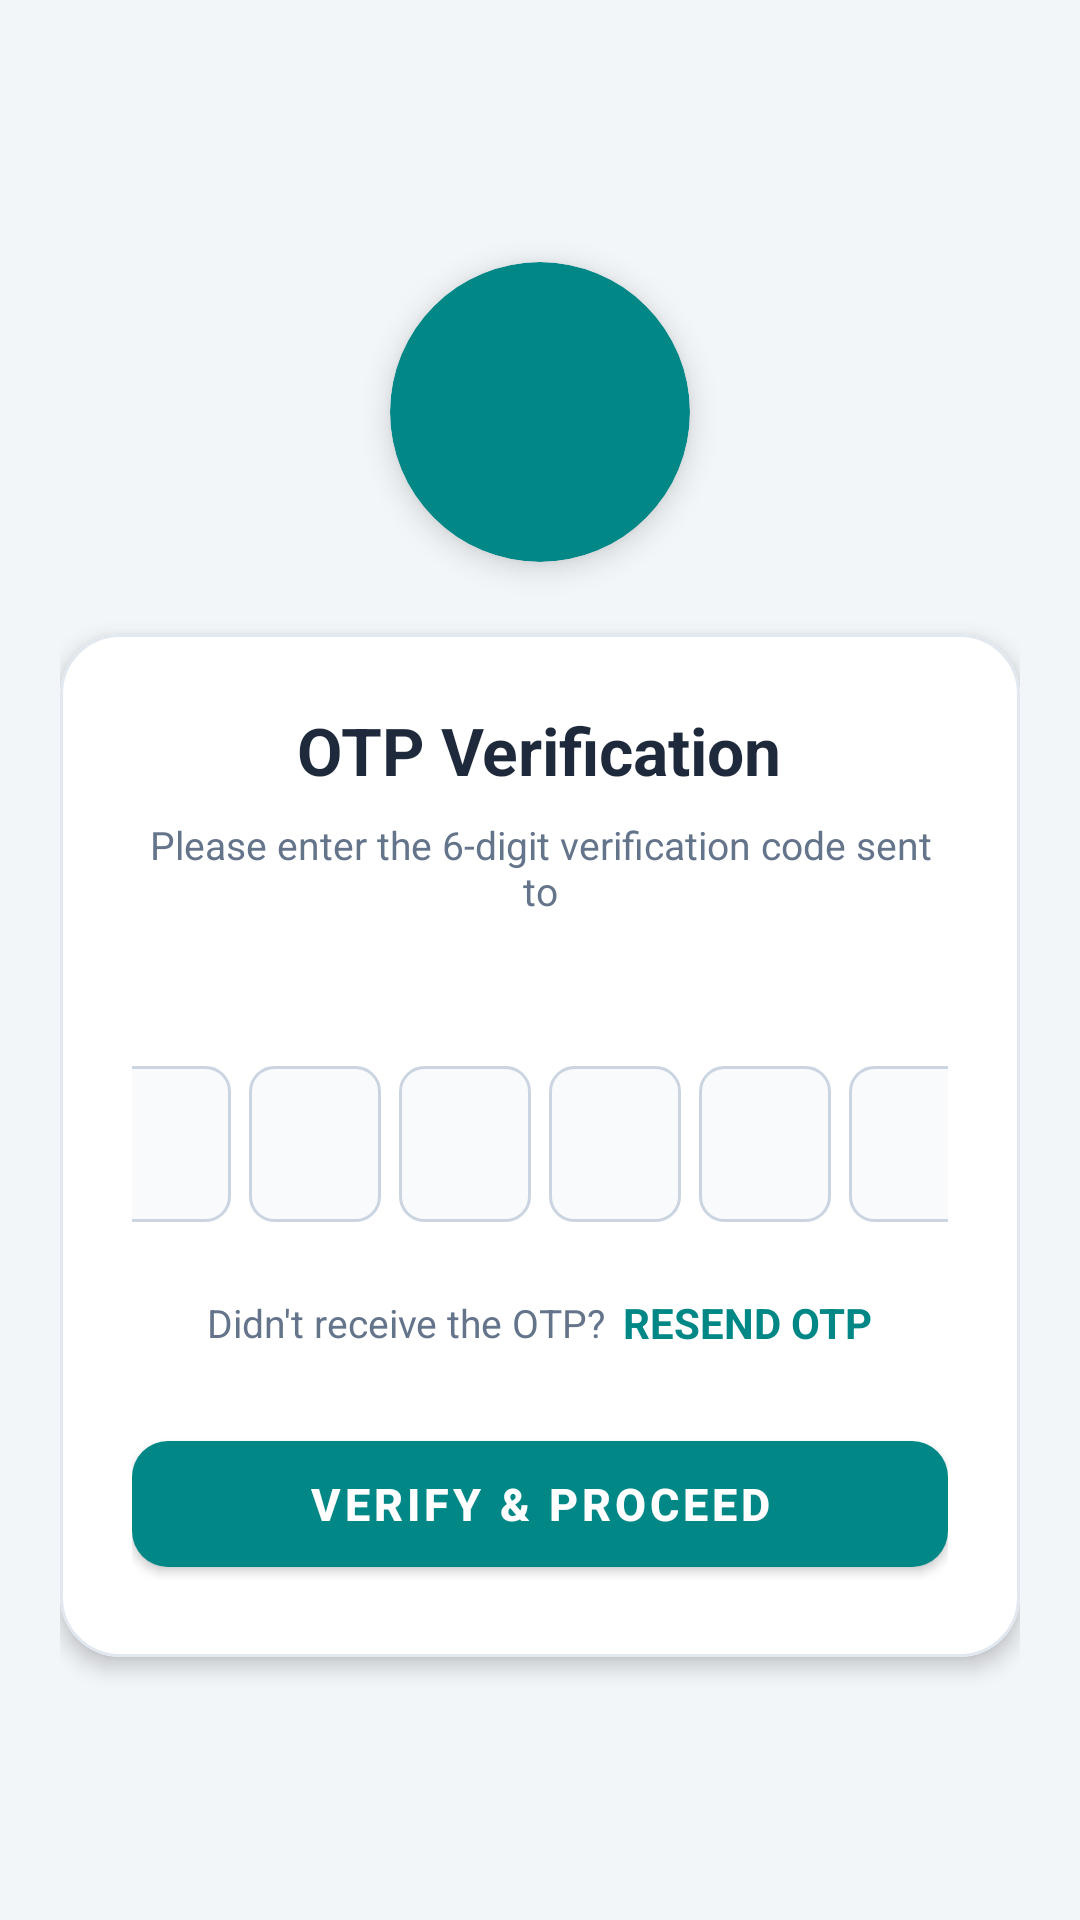

Reconstruct the res/layout file that produces this screen, plus the resources it refers to.
<!-- AndroidManifest.xml: application theme Theme.MilkRateCalculator -->
<!-- res/layout/activity_verify_otp.xml -->
<?xml version="1.0" encoding="utf-8"?>
<androidx.core.widget.NestedScrollView xmlns:android="http://schemas.android.com/apk/res/android"
    xmlns:app="http://schemas.android.com/apk/res-auto"
    xmlns:tools="http://schemas.android.com/tools"
    android:layout_width="match_parent"
    android:layout_height="match_parent"
    android:background="#F3F6F9"
    android:fillViewport="true"
    tools:context=".VerifyOtp">

    <LinearLayout
        android:layout_width="match_parent"
        android:layout_height="wrap_content"
        android:gravity="center"
        android:orientation="vertical"
        android:padding="20dp">

        
        <com.google.android.material.card.MaterialCardView
            android:layout_width="100dp"
            android:layout_height="100dp"
            android:layout_marginTop="24dp"
            android:layout_marginBottom="24dp"
            app:cardBackgroundColor="@color/teal_700"
            app:cardCornerRadius="50dp"
            app:cardElevation="6dp"
            app:strokeWidth="0dp">

            <ImageView
                android:id="@+id/imageView5"
                android:layout_width="60dp"
                android:layout_height="60dp"
                android:layout_gravity="center"
                android:contentDescription="@null"
                android:src="@drawable/imgcodeverification" />
        </com.google.android.material.card.MaterialCardView>

        
        <com.google.android.material.card.MaterialCardView
            android:layout_width="match_parent"
            android:layout_height="wrap_content"
            android:layout_marginBottom="24dp"
            app:cardBackgroundColor="@color/white"
            app:cardCornerRadius="20dp"
            app:cardElevation="4dp"
            app:strokeColor="#E2E8F0"
            app:strokeWidth="1dp">

            <LinearLayout
                android:layout_width="match_parent"
                android:layout_height="wrap_content"
                android:gravity="center_horizontal"
                android:orientation="vertical"
                android:padding="24dp">

                <TextView
                    android:id="@+id/textView5"
                    android:layout_width="wrap_content"
                    android:layout_height="wrap_content"
                    android:text="OTP Verification"
                    android:textColor="#1E293B"
                    android:textSize="22sp"
                    android:textStyle="bold"
                    tools:ignore="HardcodedText" />

                <TextView
                    android:layout_width="wrap_content"
                    android:layout_height="wrap_content"
                    android:layout_marginTop="8dp"
                    android:gravity="center"
                    android:text="Please enter the 6-digit verification code sent to"
                    android:textColor="#64748B"
                    android:textSize="13sp"
                    tools:ignore="HardcodedText" />

                <TextView
                    android:id="@+id/tvMobil"
                    android:layout_width="wrap_content"
                    android:layout_height="wrap_content"
                    android:layout_marginTop="4dp"
                    android:gravity="center"
                    android:textColor="@color/teal_700"
                    android:textSize="16sp"
                    android:textStyle="bold"
                    tools:text="+91 98765 43210" />

                
                <LinearLayout
                    android:layout_width="match_parent"
                    android:layout_height="wrap_content"
                    android:layout_marginTop="24dp"
                    android:layout_marginBottom="24dp"
                    android:gravity="center"
                    android:orientation="horizontal">

                    <EditText
                        android:id="@+id/otp1"
                        android:layout_width="44dp"
                        android:layout_height="52dp"
                        android:background="@drawable/batch_input_bg"
                        android:gravity="center"
                        android:imeOptions="actionNext"
                        android:importantForAutofill="no"
                        android:inputType="number"
                        android:maxLength="1"
                        android:textColor="#000000"
                        android:textSize="20sp"
                        android:textStyle="bold"
                        tools:ignore="LabelFor" />

                    <EditText
                        android:id="@+id/otp2"
                        android:layout_width="44dp"
                        android:layout_height="52dp"
                        android:layout_marginStart="6dp"
                        android:background="@drawable/batch_input_bg"
                        android:gravity="center"
                        android:imeOptions="actionNext"
                        android:importantForAutofill="no"
                        android:inputType="number"
                        android:maxLength="1"
                        android:textColor="#000000"
                        android:textSize="20sp"
                        android:textStyle="bold"
                        tools:ignore="LabelFor" />

                    <EditText
                        android:id="@+id/otp3"
                        android:layout_width="44dp"
                        android:layout_height="52dp"
                        android:layout_marginStart="6dp"
                        android:background="@drawable/batch_input_bg"
                        android:gravity="center"
                        android:imeOptions="actionNext"
                        android:importantForAutofill="no"
                        android:inputType="number"
                        android:maxLength="1"
                        android:textColor="#000000"
                        android:textSize="20sp"
                        android:textStyle="bold"
                        tools:ignore="LabelFor" />

                    <EditText
                        android:id="@+id/otp4"
                        android:layout_width="44dp"
                        android:layout_height="52dp"
                        android:layout_marginStart="6dp"
                        android:background="@drawable/batch_input_bg"
                        android:gravity="center"
                        android:imeOptions="actionNext"
                        android:importantForAutofill="no"
                        android:inputType="number"
                        android:maxLength="1"
                        android:textColor="#000000"
                        android:textSize="20sp"
                        android:textStyle="bold"
                        tools:ignore="LabelFor" />

                    <EditText
                        android:id="@+id/otp5"
                        android:layout_width="44dp"
                        android:layout_height="52dp"
                        android:layout_marginStart="6dp"
                        android:background="@drawable/batch_input_bg"
                        android:gravity="center"
                        android:imeOptions="actionNext"
                        android:importantForAutofill="no"
                        android:inputType="number"
                        android:maxLength="1"
                        android:textColor="#000000"
                        android:textSize="20sp"
                        android:textStyle="bold"
                        tools:ignore="LabelFor" />

                    <EditText
                        android:id="@+id/otp6"
                        android:layout_width="44dp"
                        android:layout_height="52dp"
                        android:layout_marginStart="6dp"
                        android:background="@drawable/batch_input_bg"
                        android:gravity="center"
                        android:imeOptions="actionDone"
                        android:importantForAutofill="no"
                        android:inputType="number"
                        android:maxLength="1"
                        android:textColor="#000000"
                        android:textSize="20sp"
                        android:textStyle="bold"
                        tools:ignore="LabelFor" />
                </LinearLayout>

                
                <LinearLayout
                    android:layout_width="wrap_content"
                    android:layout_height="wrap_content"
                    android:layout_marginBottom="24dp"
                    android:gravity="center"
                    android:orientation="horizontal">

                    <TextView
                        android:layout_width="wrap_content"
                        android:layout_height="wrap_content"
                        android:text="Didn't receive the OTP?"
                        android:textColor="#64748B"
                        android:textSize="13sp"
                        tools:ignore="HardcodedText" />

                    <TextView
                        android:id="@+id/txtResendOtp"
                        android:layout_width="wrap_content"
                        android:layout_height="wrap_content"
                        android:layout_marginStart="6dp"
                        android:text="RESEND OTP"
                        android:textColor="@color/teal_700"
                        android:textSize="14sp"
                        android:textStyle="bold"
                        tools:ignore="HardcodedText" />
                </LinearLayout>

                
                <com.google.android.material.button.MaterialButton
                    android:id="@+id/verifyOtp"
                    android:layout_width="match_parent"
                    android:layout_height="54dp"
                    android:text="VERIFY &amp; PROCEED"
                    android:textColor="@color/white"
                    android:textSize="15sp"
                    android:textStyle="bold"
                    app:backgroundTint="@color/teal_700"
                    app:cornerRadius="12dp"
                    app:elevation="3dp"
                    tools:ignore="HardcodedText" />

            </LinearLayout>
        </com.google.android.material.card.MaterialCardView>

    </LinearLayout>
</androidx.core.widget.NestedScrollView>
<!-- resources referenced by this layout -->
<resources>
  <!-- drawable batch_input_bg (drawable) -->
  <?xml version="1.0" encoding="utf-8"?>
  <shape xmlns:android="http://schemas.android.com/apk/res/android" android:shape="rectangle">
      <solid android:color="#F8FAFC"/>
      <stroke android:width="1dp" android:color="#CBD5E1"/>
      <corners android:radius="8dp"/>
  </shape>
  <style name="Theme.MilkRateCalculator" parent="Theme.MaterialComponents.DayNight.DarkActionBar">
          
          <item name="colorPrimary">@color/purple_500</item>
          <item name="colorPrimaryVariant">@color/purple_700</item>
          <item name="colorOnPrimary">@color/white</item>
          
          <item name="colorSecondary">@color/teal_200</item>
          <item name="colorSecondaryVariant">@color/teal_700</item>
          <item name="colorOnSecondary">@color/black</item>
          
          <item name="android:statusBarColor">?attr/colorPrimaryVariant</item>
          
      </style>
  <!-- not gathered from this repository: default colours our renderer supplied (Android Studio template values) -->
  <color name="purple_500">#FF6200EE</color>
  <color name="purple_700">#FF3700B3</color>
  <color name="teal_200">#FF03DAC5</color>
  <color name="teal_700">#FF018786</color>
  <color name="black">#FF000000</color>
  <color name="white">#FFFFFFFF</color>
</resources>
